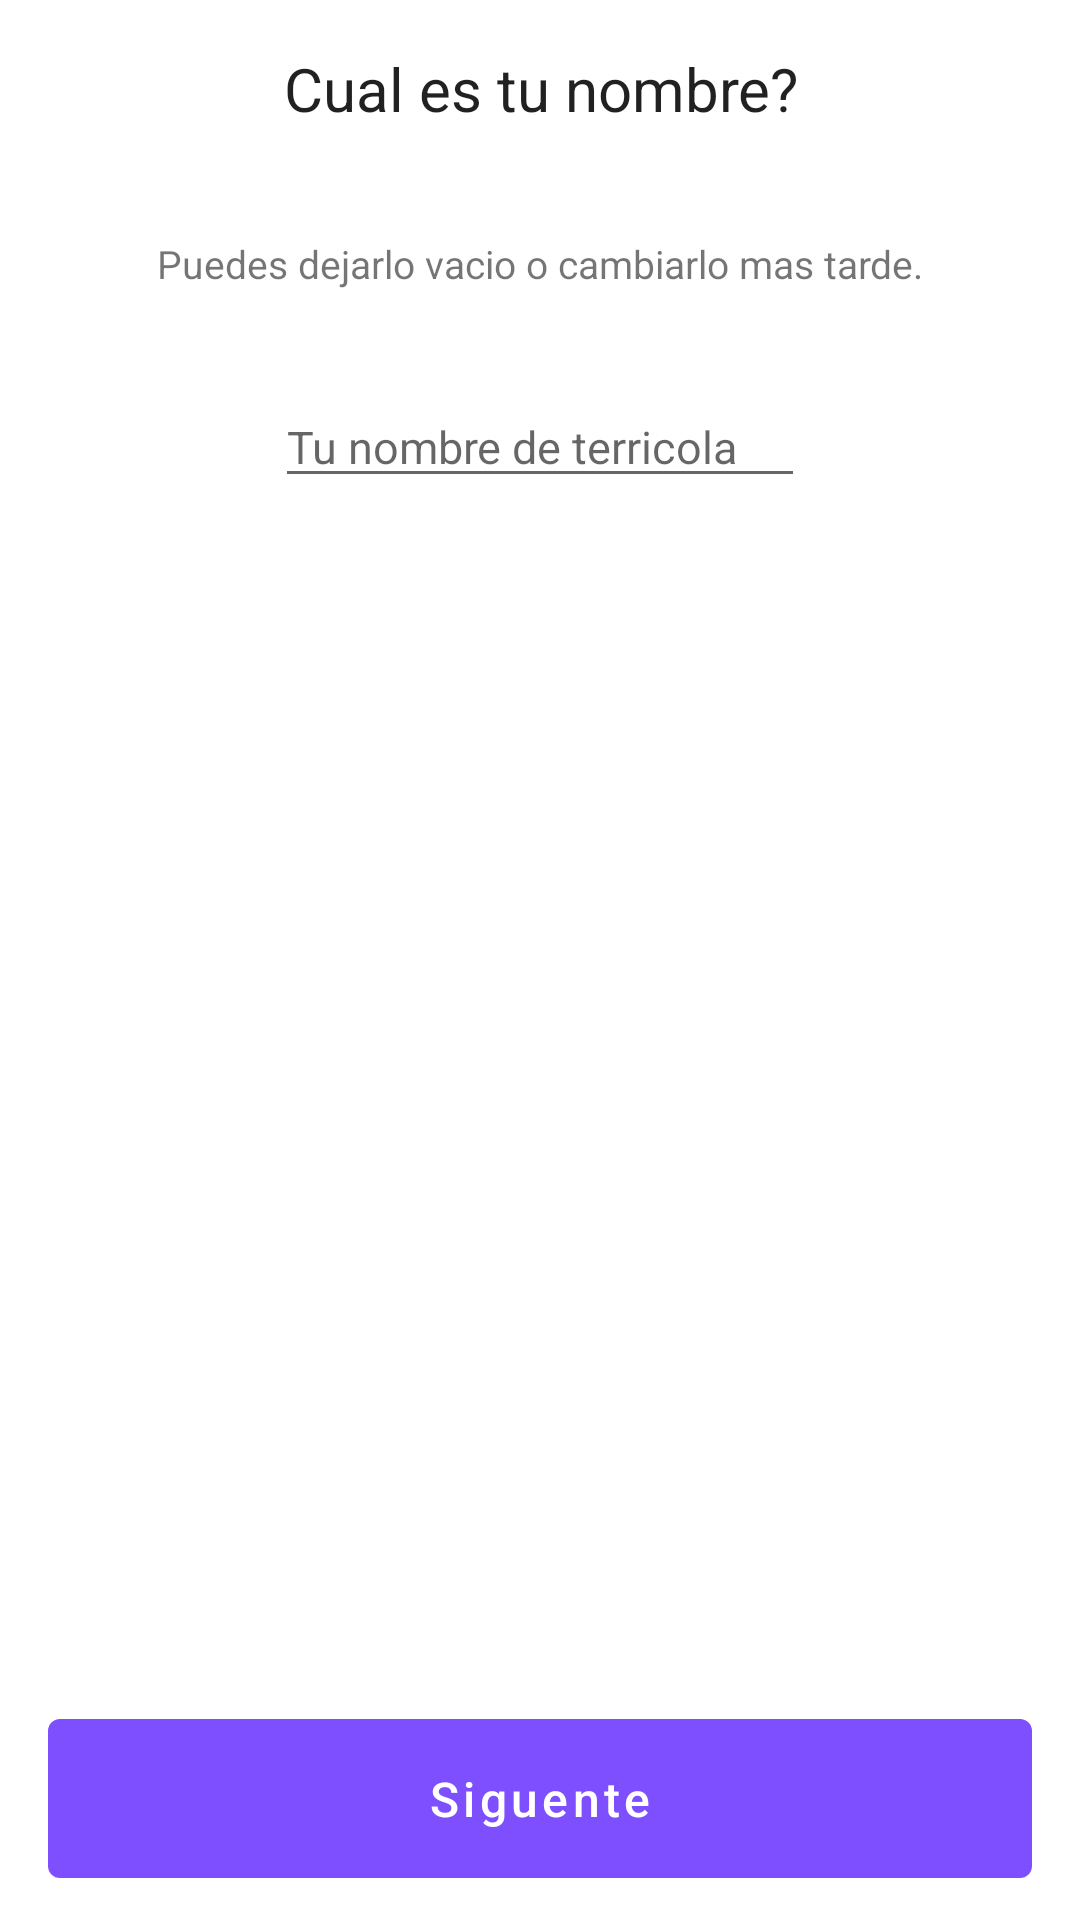

Produce the Android XML layout that renders to this screen, including the resource entries it uses.
<!-- AndroidManifest.xml: application theme SplashTheme -->
<!-- res/layout/fragment_new_user.xml -->
<?xml version="1.0" encoding="utf-8"?>
<layout xmlns:android="http://schemas.android.com/apk/res/android"
    xmlns:tools="http://schemas.android.com/tools"
    xmlns:app="http://schemas.android.com/apk/res-auto">

    <data>
        <variable
            name="fragment"
            type="com.puntogris.posture.ui.welcome.NewUserFragment" />
    </data>

    <androidx.constraintlayout.widget.ConstraintLayout
        android:layout_width="match_parent"
        android:layout_height="match_parent"
        android:background="@color/dayBackground"
        tools:context=".ui.welcome.NewUserFragment">

        <TextView
            android:id="@+id/textView31"
            style="@style/Theme.Posture.RegularTitle"
            android:layout_width="wrap_content"
            android:layout_height="wrap_content"
            android:layout_marginTop="16dp"
            android:text="Cual es tu nombre?"
            app:layout_constraintEnd_toEndOf="parent"
            app:layout_constraintHorizontal_bias="0.502"
            app:layout_constraintStart_toStartOf="parent"
            app:layout_constraintTop_toTopOf="parent" />

        <EditText
            android:id="@+id/username"
            android:layout_width="wrap_content"
            android:layout_height="wrap_content"
            android:layout_marginTop="32dp"
            android:ems="10"
            android:hint="Tu nombre de terricola"
            android:inputType="textPersonName"
            android:textSize="15sp"
            app:layout_constraintEnd_toEndOf="parent"
            app:layout_constraintStart_toStartOf="parent"
            app:layout_constraintTop_toBottomOf="@+id/textView36" />

        <com.google.android.material.button.MaterialButton
            android:id="@+id/startButton"
            style="@style/Theme.Posture.Button"
            android:layout_width="match_parent"
            android:text="Siguente"
            android:onClick="@{()-> fragment.onContinueButtonClicked()}"
            app:layout_constraintBottom_toBottomOf="parent"
            tools:layout_editor_absoluteX="16dp" />

        <TextView
            android:id="@+id/textView36"
            android:layout_width="wrap_content"
            android:layout_height="wrap_content"
            android:layout_marginTop="36dp"
            android:text="Puedes dejarlo vacio o cambiarlo mas tarde."
            android:textSize="13sp"
            app:layout_constraintEnd_toEndOf="parent"
            app:layout_constraintStart_toStartOf="parent"
            app:layout_constraintTop_toBottomOf="@+id/textView31" />

        <ImageView
            android:id="@+id/imageView3"
            android:layout_width="match_parent"
            android:layout_height="0dp"
            app:layout_constraintDimensionRatio="1"
            app:layout_constraintBottom_toTopOf="@+id/startButton"
            app:layout_constraintEnd_toEndOf="parent"
            app:layout_constraintStart_toStartOf="parent"
            app:layout_constraintTop_toBottomOf="@+id/username"
            android:src="@drawable/ic_men_selfie" />


    </androidx.constraintlayout.widget.ConstraintLayout>
</layout>
<!-- resources referenced by this layout -->
<resources>
  <color name="dayBackground">@color/white</color>
  <style name="Theme.Posture.Button" parent="@style/Widget.MaterialComponents.Button.UnelevatedButton">
          <item name="android:layout_marginStart">16dp</item>
          <item name="android:layout_marginEnd">16dp</item>
          <item name="android:layout_marginBottom">8dp</item>
          <item name="android:textColor">@color/white</item>
          <item name="android:textAllCaps">false</item>
          <item name="android:layout_height">65dp</item>
          <item name="android:textSize">16sp</item>
      </style>
  <style name="Theme.Posture.RegularTitle">
          <item name="android:fontFamily">sans-serif</item>
          <item name="android:textSize">20sp</item>
      </style>
  <style name="SplashTheme" parent="Theme.Posture">
          <item name="android:statusBarColor" tools:targetApi="l">@android:color/transparent</item>
          <item name="android:windowBackground">@drawable/splash_screen</item>
      </style>
  <color name="white">#FFFFFFFF</color>
  <style name="Theme.Posture" parent="Theme.MaterialComponents.DayNight.NoActionBar">
          
          <item name="colorPrimary">@color/colorPrimary</item>
          <item name="colorPrimaryVariant">@color/purple_700</item>
  
          <item name="colorOnPrimary">@color/dayBackground</item>
  
          
          <item name="colorSecondary">@color/colorPrimary</item>
          <item name="colorSecondaryVariant">@color/teal_700</item>
          <item name="colorOnSecondary">@color/black</item>
          
          <item name="android:statusBarColor" tools:targetApi="l">@android:color/transparent</item>
          <item name="android:windowLightStatusBar">true</item>
          
          <item name="android:colorBackground">@color/dayBackground</item>
  
      </style>
  <color name="colorPrimary">#7D4FFF</color>
  <color name="purple_700">#FF3700B3</color>
  <color name="teal_700">#FF018786</color>
  <color name="black">#FF000000</color>
</resources>
